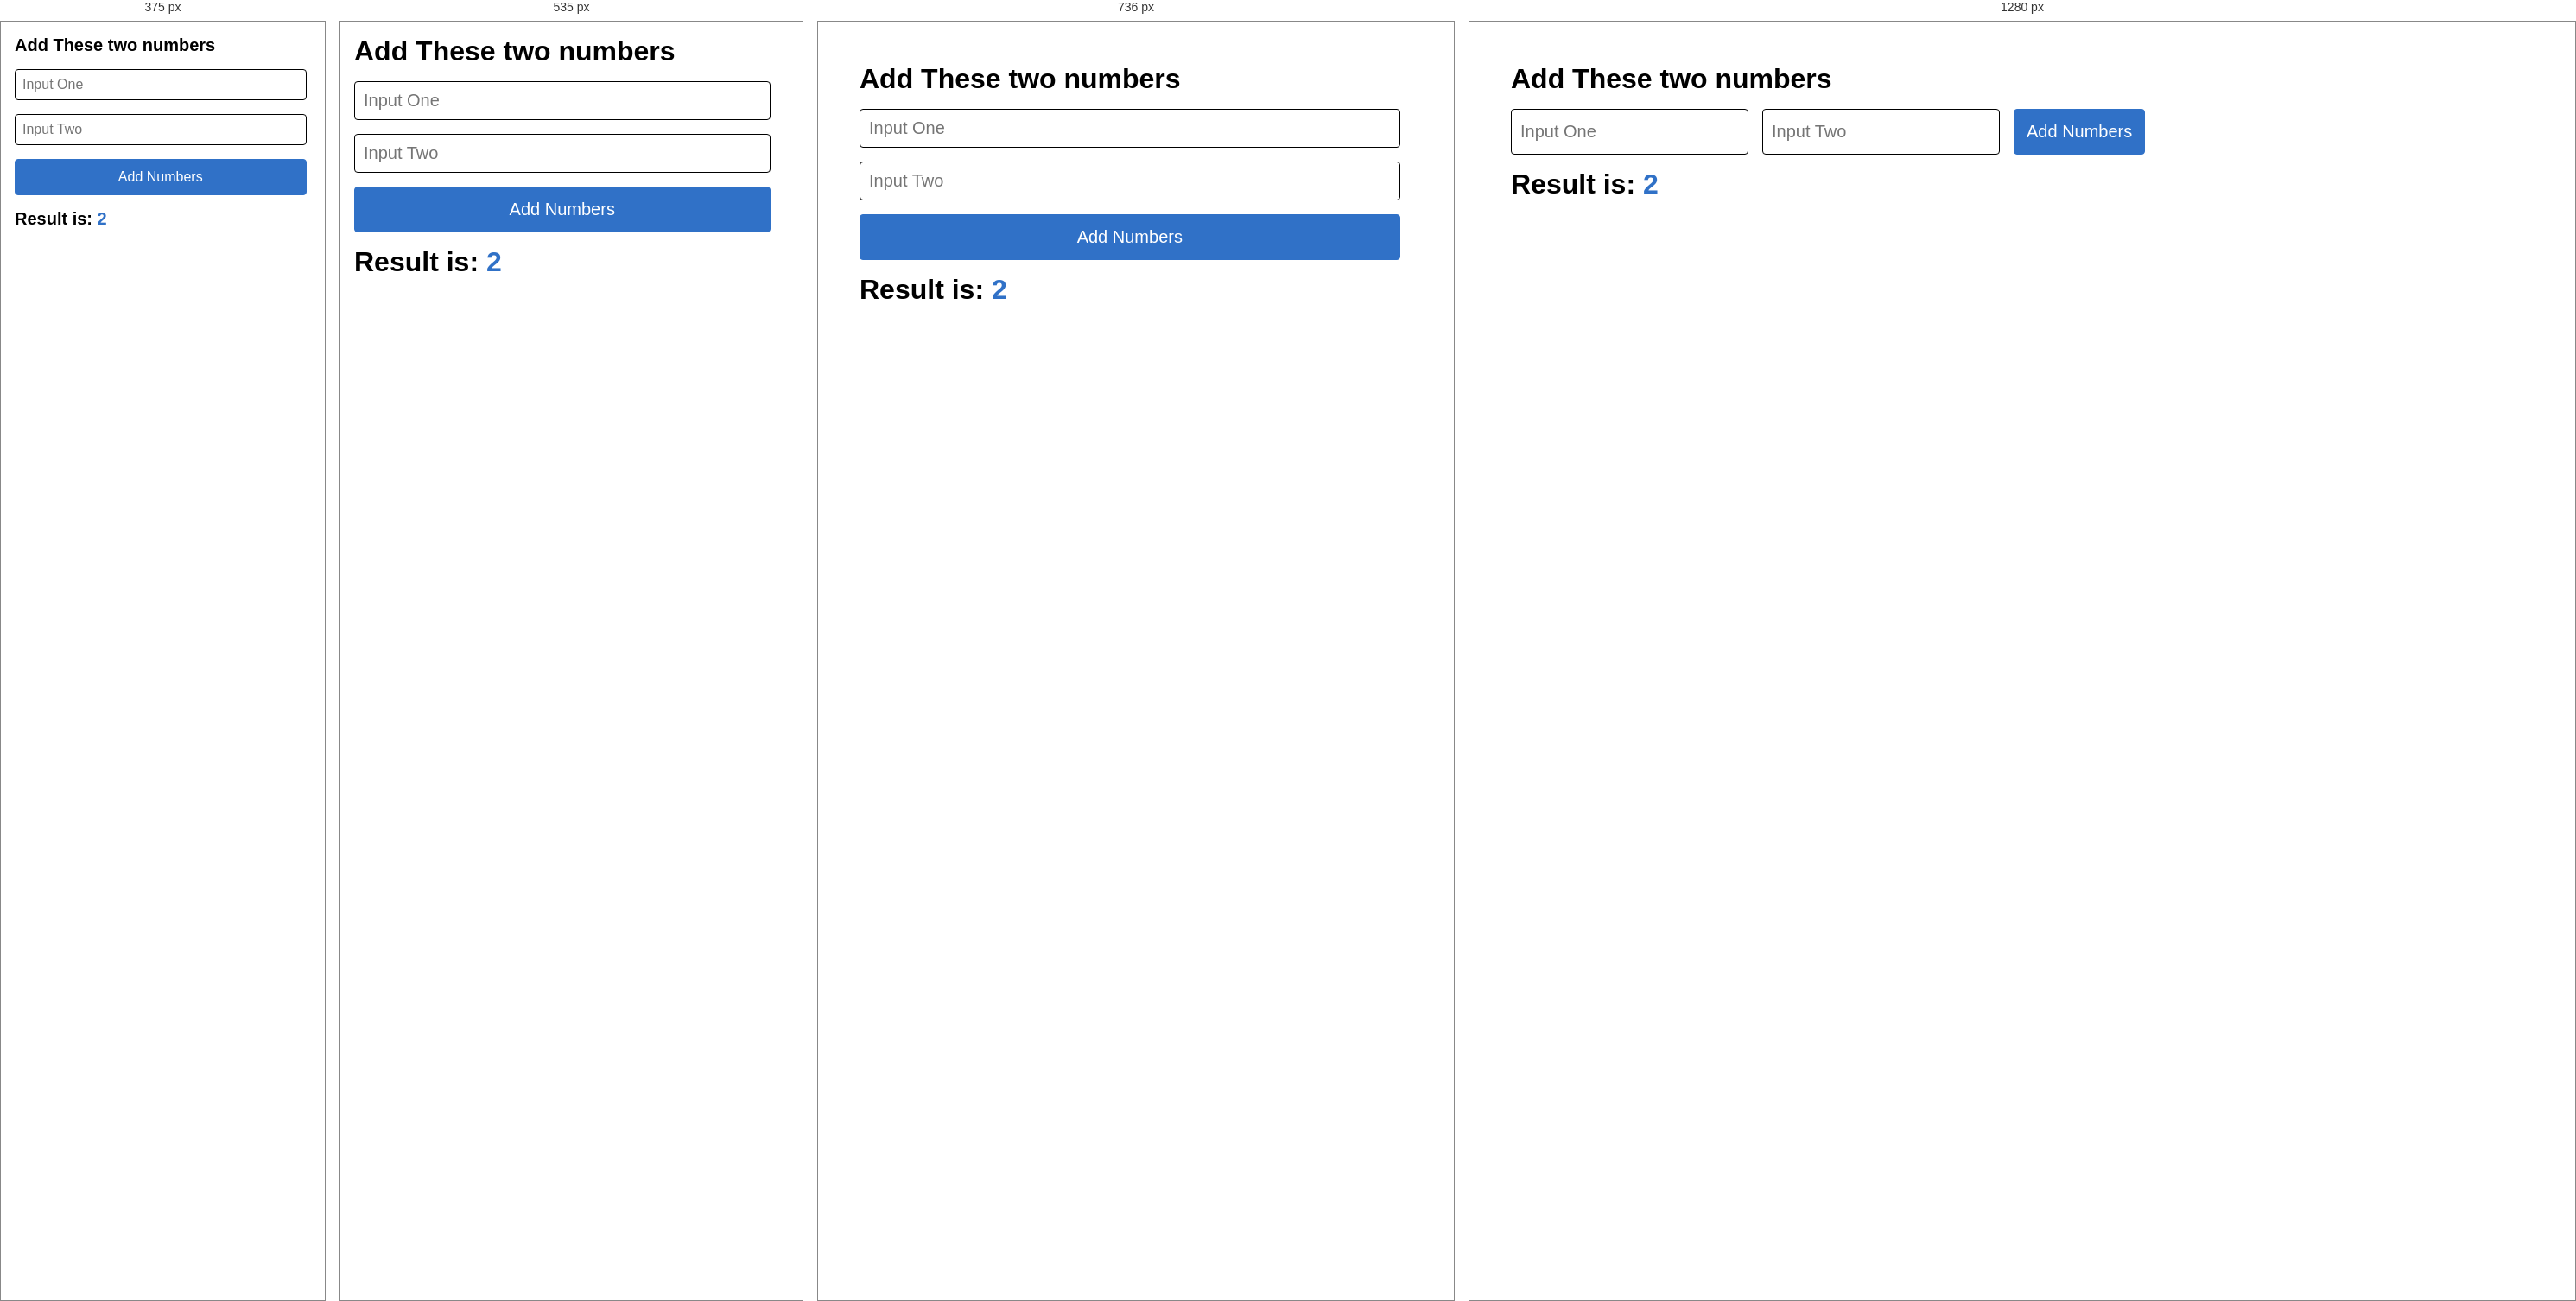
Rendered at 375 px, 535 px, 736 px and 1280 px, left to right.

<!-- file: index.html -->
<!DOCTYPE html>
<html lang="en">
<head>
    <meta charset="UTF-8">
    <meta name="viewport" content="width=device-width, initial-scale=1.0">

    <link rel="stylesheet" href="test.css">
    <title>COMPLEXICATED CALCULATOR</title>
</head>
<body>

    <div class="container">
        <h1>Add These two numbers</h1>
        <div class="inputs">
            <input id="inputOne" placeholder="Input One" type="number">
            <input id="inputTwo" placeholder="Input Two" type="number">
            <button id="add">Add Numbers</button>
        </div>

        <h1 id="output">Result is: <span id="result">2</span></h1>
    </div>

    
    <script src="test.js"></script>
    
</body>
</html>

/* @media block from test.css */
@media screen and (max-width: 822px) {
    .inputs {
        flex-direction: column;
        max-width: 85vw;
    }
}

/* @media block from test.css */
@media screen and (max-width: 650px) {
    body {
        padding: 16px;
    }
    .inputs {
        max-width: 90vw;
    }
}

/* @media block from test.css */
@media screen and (max-width: 420px) {
    input,
    button#add {
        font-size: 16px;
    }

    h1 {
        font-size: 20px;
    }
    
}